Run: headless pygame with SDL's dummy video driver; simulated clock (each Clock.tick advances the game by its frame time, no real sleeping); random seed 0; keys injected as events and as key.get_pressed() state; mouse plan: one left click at the window centre at the start of phase 2, then a move to the lower-right quarter at the start of phase 3.
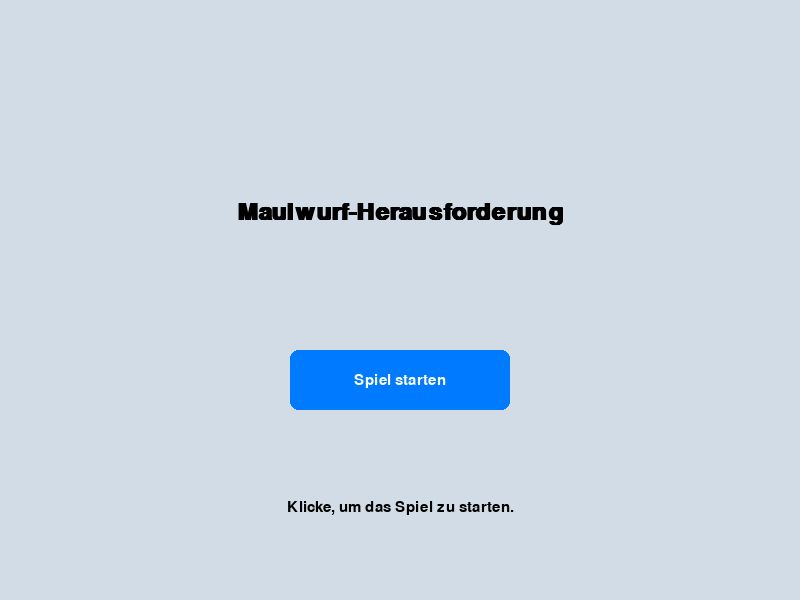
Frame 1 of 4 · flips 1–60 · no input
Frame 2 of 4 · flips 61–180 · clicked the window centre · tapped SPACE, RETURN · held RIGHT (→), D · screen unchanged from frame 1, image omitted
Frame 3 of 4 · flips 181–300 · moved the mouse to the lower-right quarter · held DOWN (↓), S · screen unchanged from frame 2, image omitted
Frame 4 of 4 · flips 301–420 · held LEFT (←), A, UP (↑), W · screen unchanged from frame 3, image omitted

The pygame program that drew these frames:

import pygame
import random
import sys
import time

# Grundlegende Initialisierung
pygame.init()
WIDTH = 800
HEIGHT = 600
window = pygame.display.set_mode((WIDTH, HEIGHT))
pygame.display.set_caption("Maulwurf-Herausforderung")

# Farbcodes
COLORS = {
    "bg": (210, 220, 230),         # Hintergrund
    "mole": (105, 58, 47),         # Maulwurf
    "text": (0, 0, 0),             # Standard-Text
    "time": (90, 90, 90),          # Zeit-Abgelaufen-Text
    "button": (0, 123, 255),       # Button normal
    "hover": (0, 100, 200),        # Button Hover
    "btn_text": (255, 255, 255)    # Button-Schrift
}

# Schriftarten und Größen
FONT = {
    "title": pygame.font.SysFont("Segoe UI", 36, bold=True),
    "main": pygame.font.SysFont("Segoe UI", 28, bold=True),
    "small": pygame.font.SysFont("Segoe UI", 22)
}

clock = pygame.time.Clock()
mole_radius = 30  # Radius für den Maulwurf-Kreis

# Gibt zufällige neue Position für den Maulwurf zurück (mit Puffer zu Rand)
def get_new_position():
    return (
        random.randint(mole_radius, WIDTH - mole_radius),
        random.randint(mole_radius + 60, HEIGHT - mole_radius)
    )

# Zeichnet einen runden Button mit Text (inkl. Hover-Effekt)
def draw_button(rect, text, hovered):
    color = COLORS["hover"] if hovered else COLORS["button"]
    pygame.draw.rect(window, color, rect, border_radius=8)
    label = FONT["small"].render(text, True, COLORS["btn_text"])
    window.blit(label, (rect.centerx - label.get_width() // 2, rect.centery - label.get_height() // 2))

# Startbildschirm anzeigen (Titel, Hinweis, Startbutton)
def show_start_screen():
    while True:
        window.fill(COLORS["bg"])
        title = FONT["title"].render("Maulwurf-Herausforderung", True, COLORS["text"])
        hint = FONT["small"].render("Klicke, um das Spiel zu starten.", True, COLORS["text"])
        button = pygame.Rect(WIDTH // 2 - 110, HEIGHT // 2 + 50, 220, 60)

        window.blit(title, (WIDTH // 2 - title.get_width() // 2, HEIGHT // 2 - 100))
        window.blit(hint, (WIDTH // 2 - hint.get_width() // 2, HEIGHT - 100))

        mouse_pos = pygame.mouse.get_pos()
        draw_button(button, "Spiel starten", button.collidepoint(mouse_pos))
        pygame.display.update()

        # Event-Handling für Start
        for event in pygame.event.get():
            if event.type == pygame.QUIT:
                pygame.quit(); sys.exit()
            elif event.type == pygame.MOUSEBUTTONDOWN and button.collidepoint(event.pos):
                return  # Start

# Hauptspielfunktion
def game_loop():
    score = 0
    mole_pos = get_new_position()
    start_time = time.time()
    duration = 30  # Spielzeit in Sekunden

    while True:
        window.fill(COLORS["bg"])
        remaining = max(0, int(duration - (time.time() - start_time)))

        # Maulwurf anzeigen
        pygame.draw.circle(window, COLORS["mole"], mole_pos, mole_radius)

        # Punktestand oben links
        score_text = FONT["main"].render(f"Punkte: {score:02}", True, COLORS["text"])
        window.blit(score_text, (10, 10))

        # Zeit oben rechts
        time_text = FONT["main"].render(f"Zeit: {remaining:02}", True, COLORS["text"])
        window.blit(time_text, (WIDTH - time_text.get_width() - 10, 10))

        # Spielende
        if remaining <= 0:
            end_text = FONT["main"].render("Zeit abgelaufen!", True, COLORS["time"])
            window.blit(end_text, (WIDTH // 2 - end_text.get_width() // 2, HEIGHT // 2 - 60))
            retry_btn = pygame.Rect(WIDTH // 2 - 110, HEIGHT // 2 + 20, 220, 60)
            draw_button(retry_btn, "Nochmal spielen", retry_btn.collidepoint(pygame.mouse.get_pos()))
            pygame.display.update()

            # Warten auf Klick zum Neustart
            while True:
                for event in pygame.event.get():
                    if event.type == pygame.QUIT:
                        pygame.quit(); sys.exit()
                    elif event.type == pygame.MOUSEBUTTONDOWN and retry_btn.collidepoint(event.pos):
                        return  # Neustart

        # Event-Handling im laufenden Spiel
        for event in pygame.event.get():
            if event.type == pygame.QUIT:
                pygame.quit(); sys.exit()
            elif event.type == pygame.MOUSEBUTTONDOWN:
                # Prüfen ob auf Maulwurf geklickt wurde
                if ((event.pos[0] - mole_pos[0])**2 + (event.pos[1] - mole_pos[1])**2) ** 0.5 <= mole_radius:
                    score += 1
                    mole_pos = get_new_position()

        pygame.display.update()
        clock.tick(60)  # 60 FPS

# Spiel ausführen
while True:
    show_start_screen()   # Anzeige bis Spiel gestartet wird
    game_loop()           # Spiel läuft, danach wieder zum Startbildschirm
